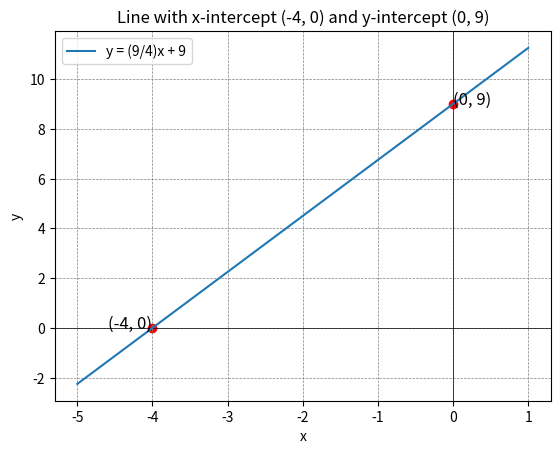

Source code (Python):
import matplotlib.pyplot as plt
import numpy as np

"""Cakculate the equation of the line given two points"""
# Given points
x1, y1 = -4, 0
x2, y2 = 0, 9
# Calculate the slope (m)
m_numerator = y2 - y1
m_denominator = x2 - x1
m = m_numerator / m_denominator
# y-intercept (b)
b = y2
# Equation of the line: y = mx + b
print(f"The equation of the line is: y = ({m_numerator}/{m_denominator})x + {b}")

"""Build the points of the line using Numpy"""
# Generate an array of 100 evenly spaced values between -5 and 1 in Numpy
x = np.linspace(x1-1, x2+1, 100)
# Calculate the y values corresponding to the x values using the equation of the line and store them in a Numpy array
y = m * x + b
# Points of the line
print(f"Numpy First 5 points of the line: {list(zip(x[:5], y[:5]))}")
print(f"Numpy Last 5 points of the line: {list(zip(x[-5:], y[-5:]))}")
# Format the points
formatted_points_start = [(f"{x_val:.2f}", f"{y_val:.2f}") for x_val, y_val in zip(x[:5], y[:5])]
formatted_points_end = [(f"{x_val:.2f}", f"{y_val:.2f}") for x_val, y_val in zip(x[-5:], y[-5:])]
print(f"Formated First 5 points of the line: {formatted_points_start}")
print(f"Formated Last 5 points of the line: {formatted_points_end}")

"""Use Matplotlib to plot the line"""
# Set up labels for plt
plt.title('Line with x-intercept (-4, 0) and y-intercept (0, 9)')
plt.xlabel('x')
plt.ylabel('y')
# Add grid and axis lines
plt.grid(color = 'gray', linestyle = '--', linewidth = 0.5) # Add grid
plt.axhline(0, color='black',linewidth=0.5) # Highlight x-axis
plt.axvline(0, color='black',linewidth=0.5) # Highlight y-axis
# Plot using the equation of the line
plt.plot(x, y, label=f'y = ({m_numerator}/{m_denominator})x + {b}')
# Plot the  x and y intercepts
plt.scatter([x1, x2], [y1, y2], color='red')  # Plot the intercepts
plt.text(x1, y1, f'({x1}, {y1})', fontsize=12, ha='right')
plt.text(x2, y2, f'({x2}, {y2})', fontsize=12, ha='left')
# Show the plot
plt.legend()
plt.show()